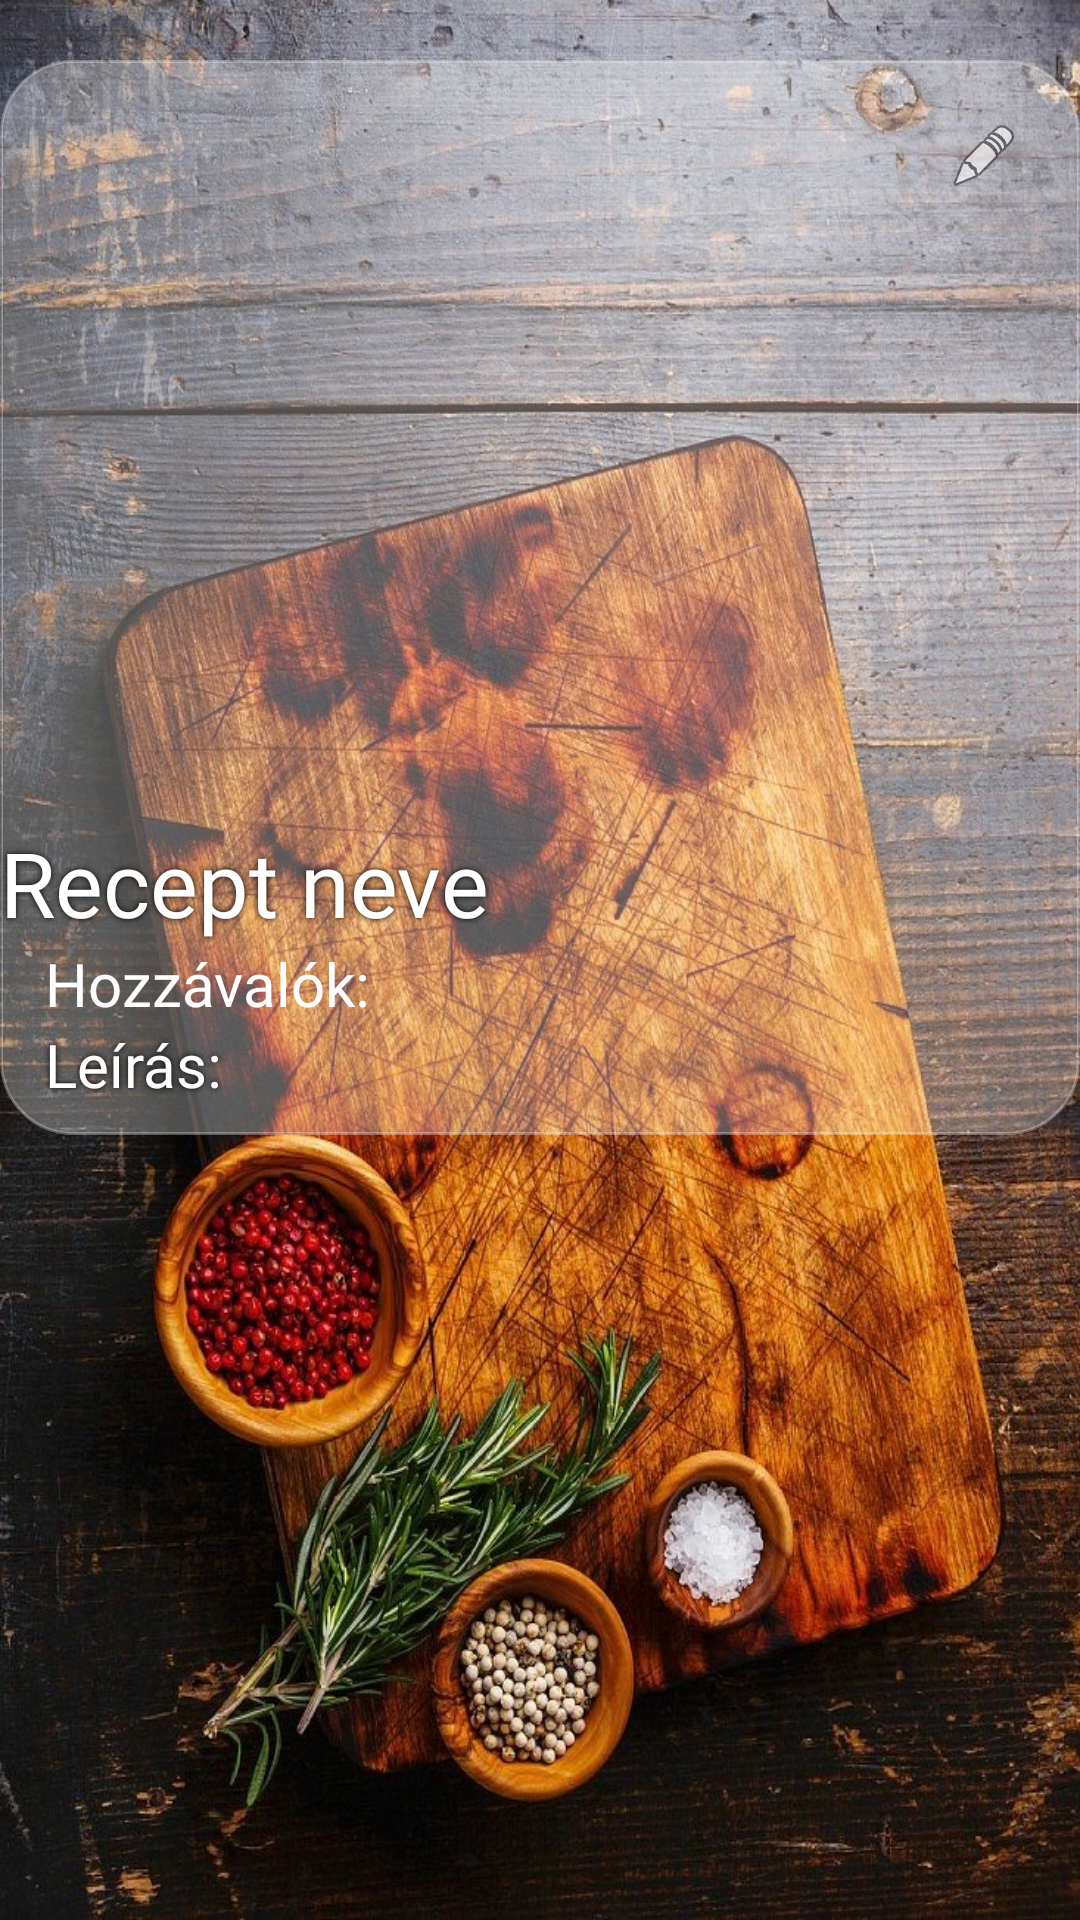

Write the Android layout XML for this screen, with the resource values it uses.
<!-- AndroidManifest.xml: application theme Theme.CsaládiReceptkönyv -->
<!-- res/layout/activity_recept_reading.xml -->
<?xml version="1.0" encoding="utf-8"?>
<RelativeLayout xmlns:android="http://schemas.android.com/apk/res/android"
    xmlns:app="http://schemas.android.com/apk/res-auto"
    xmlns:tools="http://schemas.android.com/tools"
    android:id="@+id/main"
    android:layout_width="match_parent"
    android:layout_height="match_parent"
    android:background="@drawable/bg1"

    tools:context="csirkes.ujRecept">

    <LinearLayout
        android:orientation="vertical"
        android:background="@drawable/rounded_login"
        android:backgroundTint="#4BFFFFFF"
        android:layout_width="match_parent"
        android:layout_height="wrap_content"
        android:layout_marginTop="20dp"
        android:paddingBottom="10dp">

        <ImageView
            android:id="@+id/editButton"
            android:layout_width="24dp"
            android:layout_height="24dp"
            android:layout_gravity="end"
            app:iconTint="#F44336"
            android:layout_marginTop="20dp"
            android:layout_marginEnd="20dp"
            android:backgroundTint="#F44336"
            android:src="@android:drawable/ic_menu_edit"
            android:contentDescription="Szerkesztés"/>

        <ImageView
            android:id="@+id/kepPreview"
            android:layout_width="200dp"
            android:layout_height="200dp"
            android:layout_marginTop="10dp"
            android:layout_gravity="center"
            android:scaleType="centerCrop" />
        <TextView
            android:id="@+id/Név"
            android:layout_width="match_parent"
            android:layout_height="wrap_content"
            android:textColor="@color/white"
            android:textSize="30sp"
            android:shadowColor="@color/black"
            android:shadowRadius="5"
            android:layout_gravity="center_horizontal"
            android:fontFamily="@font/lobster_two"
            android:text="Recept neve"/>



        <TextView
                android:id="@+id/hozzavalok"
                android:layout_width="match_parent"
                android:layout_height="wrap_content"
                android:fontFamily="@font/lobster_two"
                android:textColor="@color/white"
                android:textSize="20sp"
                android:paddingStart="15dp"
                android:text="Hozzávalók:"/>

        <TextView
                android:id="@+id/leiras"
                android:layout_width="match_parent"
                android:layout_height="wrap_content"
                android:fontFamily="@font/lobster_two"
                android:textColor="@color/white"
                android:textSize="20sp"
                android:shadowColor="@color/black"
                android:shadowRadius="5"
                android:paddingStart="15dp"
                android:text="Leírás:"/>

    </LinearLayout>
</RelativeLayout>
<!-- resources referenced by this layout -->
<resources>
  <!-- drawable bg1: jpg bitmap (drawable, 391007 bytes) -->
  <!-- drawable rounded_login (drawable) -->
  <?xml version="1.0" encoding="utf-8"?>
  <shape xmlns:android="http://schemas.android.com/apk/res/android"
      android:shape="rectangle"
      >
      <corners android:radius="24dp"/>
      <stroke android:width="1dip" android:color="@color/white"/>
  
  
  
  
  </shape>
  <style name="Theme.CsaládiReceptkönyv" parent="Base.Theme.CsaládiReceptkönyv" />
  <style name="Base.Theme.CsaládiReceptkönyv" parent="Theme.Material3.DayNight.NoActionBar">
          
          
      </style>
  <!-- not gathered from this repository: default colours our renderer supplied (Android Studio template values) -->
  <color name="black">#FF000000</color>
  <color name="white">#FFFFFFFF</color>
</resources>
